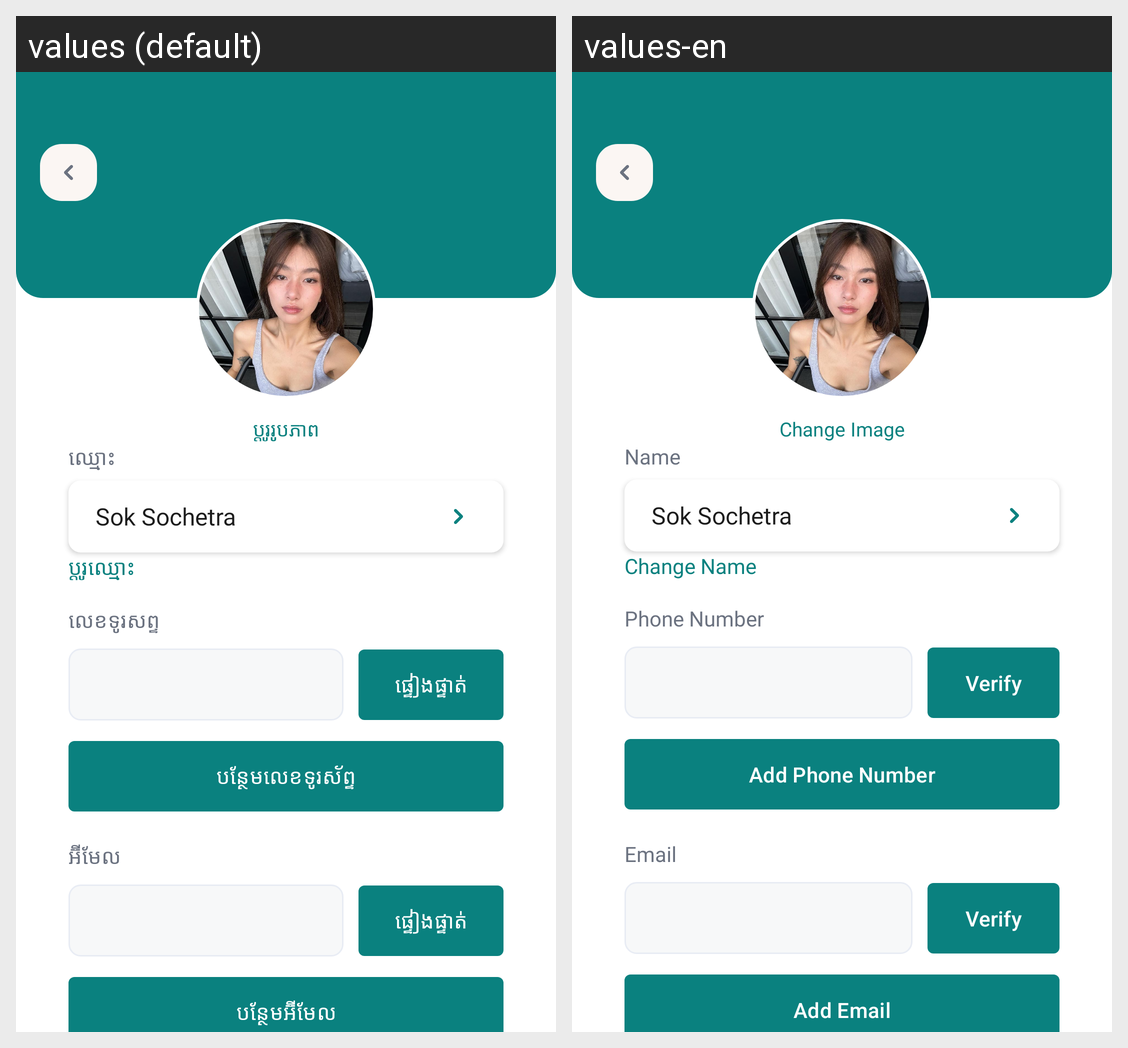

For this localized Android screen grid, give each drawn string resource with its value in every locale shown.
Android screen res/layout/fragment_edit_profile.xml rendered under 2 locales, left to right: values (default), values-en. Device: Nexus 5 (rendered at 1080×1920; each locale shown at half size, 540×960, under a caption strip naming it); theme Theme.Bay.
Strings drawn on this screen, with the default value and each locale's value (text and hints the layout hard-codes, and strings that could not be matched under every locale, appear in the picture but are not listed):

str_cea9aa06
  values: ប្ដូររូបភាព
  values-en: Change Image

str_a0d661ff
  values: ឈ្មោះ
  values-en: Name

sok_sochetra
  values: Sok Sochetra
  values-en: Sok Sochetra  [not translated; the default value is used]

str_a3bd583a
  values: ប្តូរឈ្មោះ
  values-en: Change Name

str_2f38869d
  values: លេខទូរសព្ទ
  values-en: Phone Number

str_6f17adc6
  values: ផ្ទៀងផ្ទាត់
  values-en: Verify

str_f51ccfee
  values: បន្ថែមលេខទូរស័ព្ទ
  values-en: Add Phone Number

str_a9a5c161
  values: អ៊ីមែល
  values-en: Email

str_fef7767e
  values: បន្ថែមអ៊ីមែល
  values-en: Add Email
